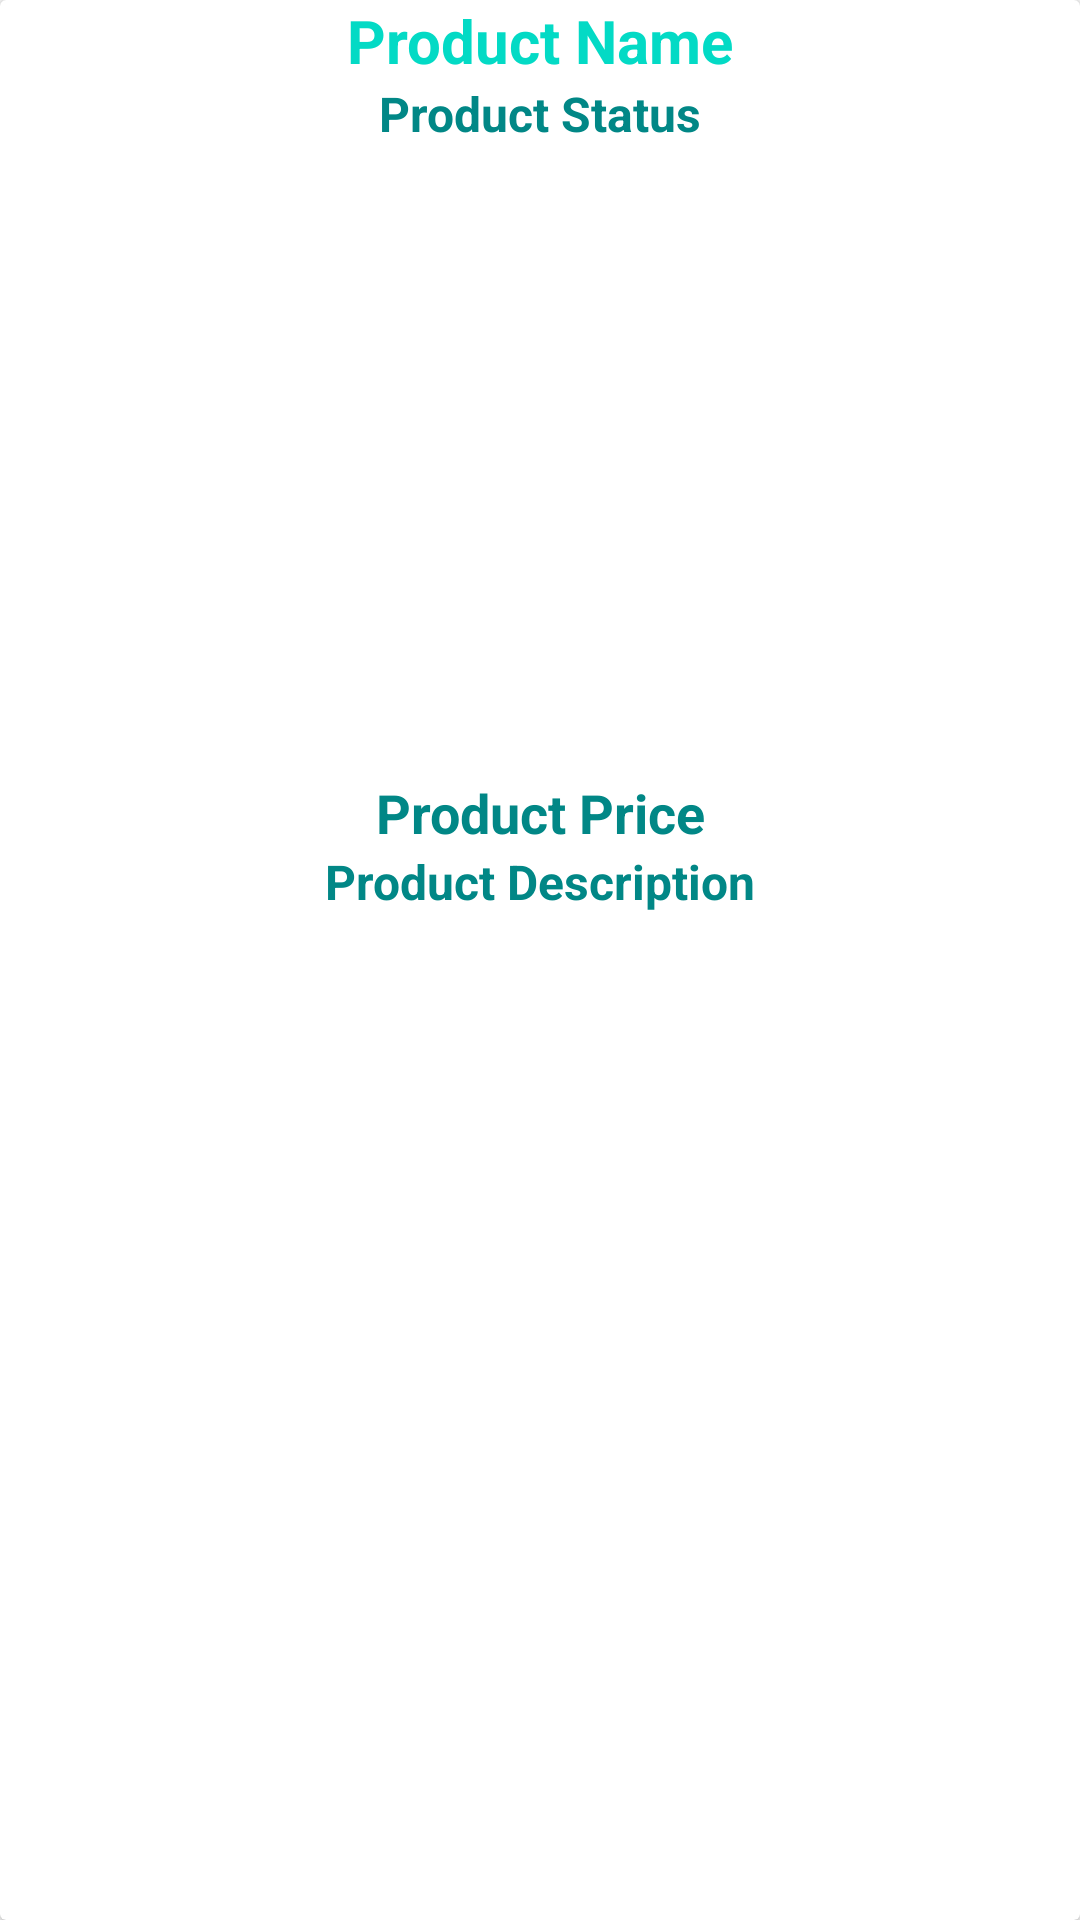

Layout XML and referenced resources for this Android screen:
<!-- AndroidManifest.xml: application theme Theme.AgriNation -->
<!-- res/layout/seller_itemview.xml -->
<?xml version="1.0" encoding="utf-8"?>
<androidx.cardview.widget.CardView
    xmlns:android="http://schemas.android.com/apk/res/android"
    android:layout_width="match_parent"
    android:layout_height="wrap_content"
    android:layout_marginTop="20dp"
    android:layout_marginStart="15dp"
    android:layout_marginEnd="15dp"


    >

    <RelativeLayout
        android:layout_width="match_parent"
        android:layout_height="match_parent"
        >


        <TextView
            android:id="@+id/product_seller_name"
            android:layout_width="match_parent"
            android:layout_height="wrap_content"
            android:text="Product Name"
            android:textAlignment="center"
            android:textSize="20sp"
            android:textStyle="bold"
            android:textColor="@color/teal_200"
            android:gravity="center_horizontal" />


        <TextView
            android:id="@+id/seller_product_state"
            android:layout_width="match_parent"
            android:layout_height="wrap_content"
            android:layout_below="@id/product_seller_name"
            android:text="Product Status"
            android:textAlignment="center"
            android:textSize="16dp"
            android:textStyle="bold"
            android:textColor="@color/teal_700"
            android:gravity="center_horizontal" />


        <ImageView
            android:id="@+id/product_seller_image"
            android:layout_width="match_parent"
            android:layout_height="200dp"
            android:layout_below="@id/seller_product_state"
            android:scaleType="centerCrop"
            android:layout_marginTop="2dp"
            android:layout_margin="5dp"
            android:padding="100dp"
            android:elevation="30dp"
            />



        <TextView
            android:id="@+id/product_seller_price"
            android:layout_width="match_parent"
            android:layout_height="wrap_content"
            android:layout_below="@id/product_seller_image"
            android:text="Product Price"
            android:textAlignment="center"
            android:textSize="18dp"
            android:textStyle="bold"
            android:textColor="@color/teal_700"
            android:gravity="center_horizontal" />

        <TextView
            android:id="@+id/product_seller_description"
            android:layout_width="match_parent"
            android:layout_height="wrap_content"
            android:layout_below="@id/product_seller_price"
            android:text="Product Description"
            android:textAlignment="center"
            android:textSize="16dp"
            android:textStyle="bold"
            android:textColor="@color/teal_700"
            android:gravity="center_horizontal" />






    </RelativeLayout>



</androidx.cardview.widget.CardView>
<!-- resources referenced by this layout -->
<resources>
  <color name="teal_200">#FF03DAC5</color>
  <color name="teal_700">#FF018786</color>
  <style name="Theme.AgriNation" parent="Theme.AppCompat.Light.NoActionBar">
          
          <item name="colorPrimary">@color/teal_700</item>
          <item name="colorPrimaryVariant">@color/teal_700</item>
          <item name="colorOnPrimary">@color/white</item>
          
          <item name="colorSecondary">@color/teal_700</item>
          <item name="colorSecondaryVariant">@color/teal_700</item>
          <item name="colorOnSecondary">@color/black</item>
          
          <item name="android:statusBarColor" tools:targetApi="l">?attr/colorPrimaryVariant</item>
          
      </style>
  <color name="white">#FFFFFFFF</color>
  <color name="black">#FF000000</color>
</resources>
